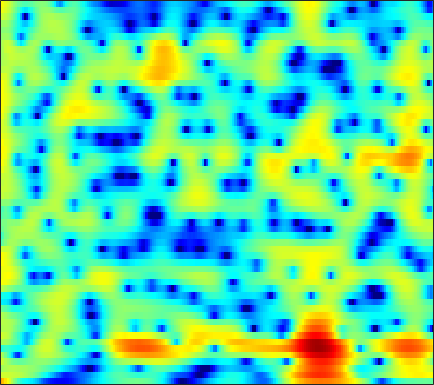

The file beside this chart, header and first rows:
8.9661, 7.8997, 6.4373, 4.9237, 3.7507, 2.1337, 0.45693, -0.83368, -2.4805, -3.6928, -4.543, -4.9554, -5.3462, -5.7302, -6.1012, -6.7704, -7.6491, -8.486, -9.7978, -11.289, -12.766, -13.68, -14.627, -15.326
3.259, 3.187, 3.188, 3.165, 3.101, 2.98, 2.814, 2.669, 2.451, 2.203, 1.911, 1.652, 1.244, 0.746, 0.3056, -0.3718, -1.144, -1.766, -2.66, -3.619, -4.621, -5.406, -6.511, -7.689
0.971, 1.341, 1.7, 1.924, 2.015, 2.051, 2.008, 1.94, 1.817, 1.665, 1.498, 1.369, 1.193, 0.9958, 0.8114, 0.5381, 0.2266, -0.047, -0.4634, -0.9283, -1.439, -1.849, -2.425, -3.022
3.439, 2.752, 1.87, 1.047, 0.4815, -0.1812, -0.7133, -0.9974, -1.214, -1.252, -1.148, -0.9923, -0.6569, -0.3297, -0.1036, 0.174, 0.3965, 0.5162, 0.6042, 0.6007, 0.5111, 0.3868, 0.1531, -0.149
2.205, 1.027, -0.6132, -2.428, -4.007, -6.584, -10.09, -13.33, -14.51, -10.21, -6.771, -4.83, -2.824, -1.325, -0.4438, 0.4996, 1.228, 1.667, 2.117, 2.422, 2.584, 2.616, 2.541, 2.343
-4.413, -3.604, -3.153, -3.324, -3.667, -4.139, -4.484, -4.713, -5.043, -5.004, -4.413, -3.722, -2.563, -1.345, -0.4736, 0.5952, 1.502, 2.074, 2.685, 3.125, 3.378, 3.44, 3.342, 3.024
1.728, 1.673, 1.469, 0.9592, 0.41, -0.406, -1.119, -1.617, -2.735, -4.415, -6.453, -7.974, -8.77, -7.407, -5.605, -3.147, -1.038, 0.2492, 1.591, 2.546, 3.154, 3.402, 3.455, 3.174
3.526, 3.168, 2.766, 2.249, 1.637, 0.4751, -0.8813, -1.792, -3.04, -4.498, -6.361, -7.88, -8.971, -8.094, -6.74, -4.928, -3.33, -2.26, -0.9858, 0.09007, 0.942, 1.418, 1.833, 2.008
1.685, 1.915, 2.005, 1.945, 1.773, 1.234, 0.3194, -0.3931, -1.319, -2.223, -3.159, -3.949, -4.974, -5.797, -6.122, -6.098, -5.532, -4.826, -3.625, -2.328, -1.084, -0.2562, 0.6643, 1.353
2.186, 2.28, 2.106, 1.837, 1.679, 1.436, 0.8555, 0.2004, -0.8315, -1.936, -3.126, -4.232, -6.241, -9.238, -12.59, -21.48, -22.25, -13.73, -8.251, -4.866, -2.505, -1.152, 0.2545, 1.302
2.131, 1.764, 1.21, 0.5425, 0.0672, -0.362, -0.7902, -1.163, -1.758, -2.415, -2.985, -3.399, -4.002, -4.675, -5.1, -5.283, -4.93, -4.345, -3.27, -2.033, -0.8285, -0.008383, 0.9236, 1.665
-0.6614, -1.216, -1.81, -2.559, -3.308, -4.243, -4.626, -4.667, -4.495, -4.28, -3.989, -3.685, -3.155, -2.62, -2.26, -1.786, -1.228, -0.7569, -0.104, 0.5412, 1.166, 1.606, 2.13, 2.551
-6.033, -6.036, -6.282, -6.953, -8.108, -10.93, -14.35, -15.56, -12.9, -9.332, -6.684, -5.237, -3.749, -2.529, -1.745, -0.8665, -0.1339, 0.3623, 0.9797, 1.545, 2.055, 2.4, 2.801, 3.123
-4.738, -4.399, -4.848, -5.215, -5.615, -7.23, -8.983, -9.139, -8.086, -6.755, -5.212, -4.091, -2.95, -2.146, -1.619, -0.9562, -0.3725, 0.00598, 0.4869, 0.9602, 1.432, 1.764, 2.186, 2.571
2.4, 2.071, 1.447, 0.6243, 0.3056, -0.1444, -0.7775, -1.228, -1.508, -1.741, -2.085, -2.323, -2.517, -2.689, -2.834, -2.917, -2.827, -2.662, -2.377, -2.02, -1.603, -1.232, -0.6468, 0.009586
5.123, 4.909, 4.734, 4.21, 3.67, 3.164, 2.552, 1.866, 0.792, -0.3065, -1.705, -3.084, -5.197, -7.403, -8.93, -10.1, -9.829, -9.188, -8.499, -8.319, -8.506, -8.537, -7.872, -6.183
4.298, 4.715, 5.093, 5.302, 5.042, 4.465, 3.784, 3.128, 1.843, 0.3036, -1.481, -3.243, -6.329, -10.15, -13.5, -15.9, -13.39, -11.76, -10.87, -11.37, -13.53, -16.6, -18.18, -12.14
4.121, 4.535, 4.569, 4.65, 4.499, 3.847, 3.046, 2.439, 1.332, 0.02223, -1.209, -2.174, -3.588, -4.717, -5.343, -5.992, -6.237, -6.234, -6.241, -6.226, -6.186, -6.08, -5.66, -4.878
5.251, 5.054, 4.645, 3.872, 3.383, 2.591, 1.463, 0.5434, -0.646, -1.991, -3.252, -3.887, -4.416, -4.676, -4.608, -4.3, -3.969, -3.699, -3.311, -2.978, -2.671, -2.447, -2.169, -1.934
5.384, 4.944, 4.483, 3.586, 2.888, 1.896, 0.4381, -0.9864, -3.121, -6.056, -10.02, -12.53, -11.58, -8.439, -6.495, -4.458, -2.999, -2.196, -1.358, -0.7504, -0.3378, -0.1229, 0.04309, 0.05484
3.176, 3.011, 2.945, 2.952, 2.553, 1.83, 0.9424, -0.1364, -1.9, -3.9, -6.33, -7.415, -7.071, -5.374, -3.874, -2.264, -1.021, -0.2911, 0.4101, 0.8804, 1.154, 1.235, 1.207, 1.022
-2.337, -0.8584, 0.1193, 1.142, 1.46, 1.497, 1.482, 1.267, 0.7635, 0.3685, -0.07914, -0.2924, -0.2819, -0.1607, 0.06391, 0.4077, 0.6876, 0.8705, 1.014, 1.042, 0.977, 0.86, 0.6066, 0.2794
-3.353, -2.083, -0.4978, 0.08712, 0.6965, 1.273, 1.458, 1.674, 1.759, 1.707, 1.738, 1.664, 1.584, 1.532, 1.415, 1.238, 0.9872, 0.7108, 0.2734, -0.225, -0.7552, -1.112, -1.501, -1.77
-1.161, -0.8472, -0.08602, 0.6248, 0.8843, 1.3, 1.559, 1.657, 1.92, 2.061, 2.192, 2.293, 2.272, 2.18, 2.009, 1.585, 0.9464, 0.2714, -0.9198, -2.469, -4.315, -5.686, -6.712, -6.275
-0.8646, -0.2212, -0.3068, 0.3478, 0.3559, 0.182, 0.3694, 0.2938, 0.4897, 1.002, 1.423, 1.858, 2.289, 2.472, 2.509, 2.259, 1.654, 0.9553, -0.4621, -2.586, -5.801, -9.367, -14.13, -10.17
-2.423, -1.516, -1.23, -1.816, -2.278, -3.823, -5.646, -6.734, -6.824, -4.568, -2.156, -0.8197, 0.6587, 1.591, 2.017, 2.307, 2.262, 2.054, 1.556, 0.8884, 0.1606, -0.2804, -0.5395, -0.3806
-2.467, -2.328, -1.385, -2.229, -2.978, -4.782, -7.822, -9.794, -10.22, -6.829, -4.077, -2.387, -0.9743, 0.09756, 0.5924, 1.049, 1.36, 1.492, 1.643, 1.746, 1.854, 1.938, 2.041, 2.195
0.1644, 0.4996, 0.2335, 0.3199, -0.1568, -0.6713, -1.524, -1.782, -2.074, -2.003, -1.862, -1.749, -1.607, -1.689, -1.726, -1.797, -1.7, -1.452, -0.92, -0.2293, 0.5061, 1.02, 1.621, 2.074
2.469, 2.716, 2.186, 2.177, 1.832, 1.51, 0.946, 0.5222, -0.01952, -0.7555, -1.477, -2.28, -3.384, -5.038, -6.449, -8.659, -10.2, -9.665, -7.366, -4.791, -2.668, -1.372, 0.02216, 0.999
2.976, 2.944, 2.981, 2.612, 2.436, 1.922, 1.486, 0.8857, 0.1423, -0.9, -1.989, -3.071, -4.69, -6.783, -8.772, -12.09, -15.25, -14.41, -10.51, -7.048, -4.424, -2.874, -1.222, 0.06359
2.623, 2.568, 2.851, 2.537, 2.332, 1.755, 1.143, 0.5695, -0.3585, -1.353, -2.523, -3.383, -4.749, -5.954, -6.862, -7.619, -7.92, -7.621, -6.743, -5.378, -3.856, -2.707, -1.353, -0.1579
2.864, 3.166, 2.779, 2.627, 2.097, 1.504, 0.4888, -0.1023, -1.201, -2.171, -3.459, -4.325, -5.772, -7.182, -8.203, -9.232, -9.306, -8.76, -7.314, -5.567, -3.794, -2.565, -1.072, 0.1431
4.102, 4.214, 3.21, 2.567, 1.57, 0.5477, -1.071, -1.886, -3.112, -3.893, -4.977, -5.756, -7.312, -9.581, -12.27, -18.75, -27.48, -16.65, -10.31, -6.57, -3.88, -2.322, -0.5688, 0.7871
5.237, 4.712, 3.866, 2.218, 0.7112, -2.11, -5.691, -8.761, -9.812, -8.574, -6.78, -6.487, -6.307, -7.071, -7.731, -8.685, -8.707, -8.034, -6.381, -4.52, -2.685, -1.377, 0.1029, 1.356
5.696, 5.042, 4.561, 2.884, 1.504, -1.356, -4.658, -7.228, -8.7, -6.774, -5.364, -4.59, -4.261, -4.415, -4.635, -5.227, -5.697, -5.967, -5.837, -5.133, -3.83, -2.683, -1.025, 0.3762
5.5, 5.381, 4.671, 3.809, 3.022, 1.668, 0.6377, -0.3112, -1.037, -1.644, -2.101, -2.312, -2.932, -3.644, -4.525, -5.977, -8.235, -10.61, -15.54, -17.19, -11.12, -7.584, -4.381, -2.108
5.154, 5.02, 4.267, 3.732, 3.159, 2.422, 1.665, 1.05, 0.3728, -0.4071, -1.024, -1.598, -2.335, -3.224, -4.065, -5.336, -6.927, -8.246, -9.73, -9.807, -8.13, -6.451, -4.371, -2.686
4.547, 4.1, 3.689, 3.064, 2.505, 1.899, 1.039, 0.6128, -0.09539, -0.6514, -1.163, -1.619, -2.109, -2.713, -3.1, -3.673, -4.146, -4.387, -4.497, -4.238, -3.657, -3.084, -2.18, -1.333
3.743, 3.382, 3.007, 2.069, 1.357, 0.2373, -0.7811, -1.362, -1.961, -2.178, -2.418, -2.478, -2.713, -2.973, -3.166, -3.408, -3.502, -3.446, -3.16, -2.652, -1.969, -1.362, -0.5658, 0.2105
3.724, 3.413, 2.592, 0.9218, -0.5218, -3.439, -6.405, -8.11, -7.775, -6.131, -4.983, -4.359, -4.293, -4.575, -5.07, -5.79, -6.26, -6.174, -5.407, -4.133, -2.666, -1.595, -0.2761, 0.9044
4.539, 4.251, 2.903, 1.129, -0.5607, -4.022, -8.256, -10.6, -9.628, -7.165, -5.56, -5.215, -5.454, -6.611, -8.275, -11.82, -18.67, -22.86, -13.95, -9.008, -5.825, -4.058, -2.04, -0.3688
5.242, 4.761, 3.769, 2.746, 1.743, 0.3262, -0.809, -1.646, -2.401, -2.735, -3.165, -3.65, -4.459, -5.761, -7.038, -8.931, -10.71, -11.29, -10.87, -9.75, -8.422, -7.291, -5.737, -3.909
5.362, 4.893, 4.41, 3.687, 3.034, 2.232, 1.402, 0.7555, 0.05982, -0.6278, -1.355, -1.867, -2.693, -3.651, -4.426, -5.582, -6.822, -7.84, -9.382, -11.33, -14.03, -15.91, -14.29, -9.869
5.118, 4.869, 4.452, 3.75, 3.2, 2.461, 1.59, 1.061, 0.4322, -0.1814, -0.651, -0.9527, -1.454, -2.003, -2.48, -3.313, -4.343, -5.287, -6.894, -8.965, -11.37, -12.71, -11.99, -9.127
5.051, 4.874, 4.151, 3.29, 2.542, 1.299, 0.06314, -0.6971, -1.466, -1.638, -1.391, -1.164, -0.8339, -0.6582, -0.6852, -0.886, -1.299, -1.726, -2.407, -3.146, -3.771, -4.095, -4.162, -3.912
5.164, 4.828, 4.005, 2.869, 1.656, -0.7381, -3.959, -7.295, -11.09, -7.765, -4.147, -2.229, -0.4853, 0.5761, 1.055, 1.395, 1.435, 1.306, 0.9993, 0.5672, 0.03709, -0.3893, -0.9735, -1.632
4.043, 3.835, 3.507, 2.643, 1.613, -0.124, -2.309, -4.147, -5.587, -4.527, -2.432, -1.018, 0.3967, 1.372, 1.857, 2.19, 2.254, 2.151, 1.829, 1.336, 0.6818, 0.09399, -0.8957, -2.113
2.138, 2.472, 2.588, 2.35, 2.01, 1.529, 0.9605, 0.5562, 0.2989, 0.3666, 0.6561, 0.9037, 1.283, 1.554, 1.651, 1.623, 1.416, 1.151, 0.6425, -0.01802, -0.8049, -1.486, -2.537, -3.75
1.289, 1.863, 2.152, 2.32, 2.357, 2.345, 2.199, 2.067, 1.969, 1.901, 1.857, 1.806, 1.755, 1.616, 1.428, 1.063, 0.5278, 0.01695, -0.798, -1.74, -2.738, -3.485, -4.415, -5.316
1.243, 1.782, 2.254, 2.618, 2.841, 2.838, 2.719, 2.645, 2.497, 2.323, 2.173, 2.117, 1.982, 1.757, 1.482, 0.9473, 0.1319, -0.703, -2.099, -3.82, -5.658, -6.864, -7.662, -7.627
1.275, 1.958, 2.89, 3.243, 3.22, 2.945, 2.522, 2.118, 1.54, 1.189, 1.164, 1.325, 1.58, 1.776, 1.79, 1.489, 0.7621, -0.1393, -1.976, -4.878, -9.747, -17.23, -20.41, -10.58
1.188, 2.278, 2.819, 2.839, 2.407, 1.514, -0.00897, -1.691, -4.432, -6.384, -5.326, -3.602, -1.354, 0.2216, 0.9956, 1.532, 1.568, 1.285, 0.5027, -0.6438, -1.979, -2.795, -3.065, -2.405
0.6439, 1.06, 1.131, 0.8575, 0.3845, -0.8077, -2.795, -4.908, -8.582, -11.86, -10.1, -7.289, -4.401, -2.359, -1.24, -0.1417, 0.5561, 0.8658, 1.058, 1.081, 1.037, 1.036, 1.079, 1.237
0.2389, 0.2991, 0.4176, 0.07179, -0.3476, -1.301, -2.541, -3.569, -4.765, -5.574, -5.745, -5.502, -4.723, -3.659, -2.794, -1.7, -0.7302, -0.1149, 0.5602, 1.06, 1.441, 1.66, 1.88, 2.031
1.134, 1.323, 1.214, 0.7539, 0.1598, -0.8424, -2.041, -3.045, -4.57, -6.162, -7.491, -8.002, -7.559, -6.162, -4.887, -3.217, -1.752, -0.8202, 0.1845, 0.9551, 1.51, 1.797, 2.07, 2.21
3.092, 3.065, 2.617, 1.993, 1.3, 0.1759, -1.265, -2.603, -4.973, -8.365, -14.1, -24.74, -17.7, -10.03, -6.928, -4.092, -2.109, -0.9884, 0.1272, 0.9147, 1.418, 1.651, 1.784, 1.772
4.561, 4.208, 3.68, 2.977, 2.355, 1.333, 0.06932, -1.034, -2.653, -4.41, -5.99, -6.652, -6.435, -5.207, -4.031, -2.551, -1.3, -0.5622, 0.1859, 0.6363, 0.8236, 0.8067, 0.5472, 0.07511
5.083, 4.691, 4.168, 3.416, 2.801, 1.853, 0.8313, 0.0629, -0.8582, -1.586, -2.089, -2.235, -2.197, -1.885, -1.535, -0.9873, -0.4734, -0.1557, 0.1329, 0.2159, 0.04543, -0.303, -1.076, -2.321
